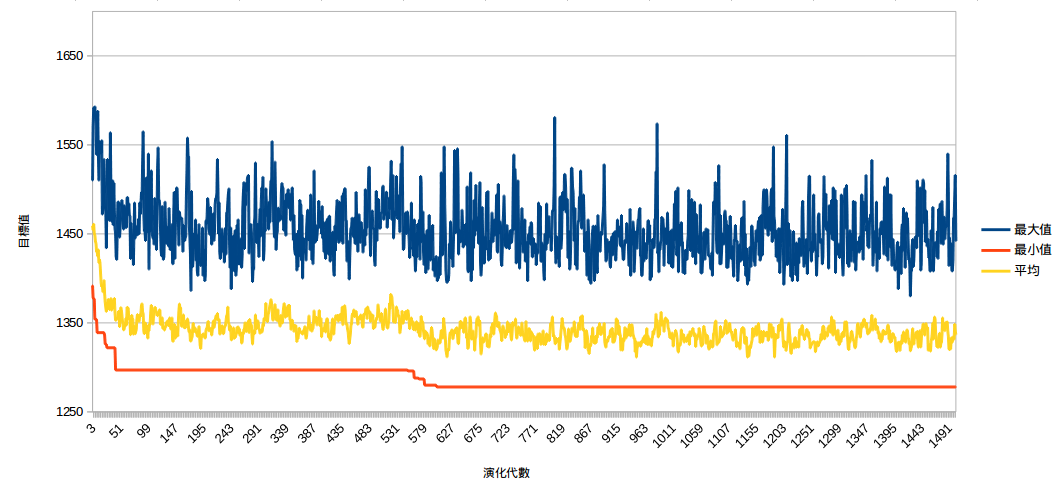

Source data for this figure (header and first rows):
1510, 1392, 1459, 30.19
1571, 1378, 1454, 40.37
1592, 1377, 1461, 54.69
1588, 1377, 1450, 53.18
1593, 1354, 1449, 59.24
1583, 1354, 1441, 55.66
1573, 1354, 1439, 54.52
1539, 1354, 1429, 54.37
1543, 1339, 1431, 61.39
1588, 1339, 1425, 62.05
1543, 1339, 1432, 50.52
1510, 1339, 1417, 46.96
1554, 1339, 1421, 50.59
1541, 1339, 1417, 53.86
1541, 1339, 1405, 56.29
1541, 1339, 1395, 51.51
1555, 1339, 1390, 41.24
1472, 1339, 1392, 38.45
1481, 1339, 1385, 41.87
1479, 1339, 1391, 44.52
1534, 1339, 1398, 51.47
1498, 1336, 1383, 45.28
1482, 1326, 1373, 40.27
1474, 1326, 1367, 36.01
1434, 1326, 1363, 29.44
1496, 1322, 1373, 44.43
1534, 1322, 1368, 47.22
1505, 1322, 1377, 48.47
1491, 1322, 1376, 46.36
1465, 1322, 1365, 41.29
1465, 1322, 1365, 36.92
1564, 1322, 1373, 51.95
1495, 1322, 1378, 42.39
1464, 1322, 1364, 39.55
1464, 1322, 1366, 40.55
1510, 1322, 1375, 48.42
1460, 1322, 1367, 35.24
1507, 1322, 1374, 45.58
1475, 1322, 1378, 42.01
1456, 1322, 1362, 37.75
1450, 1297, 1353, 30.33
1424, 1297, 1353, 31.44
1421, 1297, 1355, 35.19
1455, 1297, 1355, 45.27
1486, 1297, 1357, 49.09
1486, 1297, 1363, 52.84
1477, 1297, 1362, 45.04
1446, 1297, 1345, 41.59
1458, 1297, 1356, 45.06
1472, 1297, 1367, 47.61
1482, 1297, 1365, 54.18
1488, 1297, 1359, 50.71
1479, 1297, 1352, 53.18
1464, 1297, 1349, 52.92
1455, 1297, 1342, 43.57
1482, 1297, 1343, 48.31
1467, 1297, 1348, 44.04
1457, 1297, 1348, 40
1479, 1297, 1355, 45.15
1457, 1297, 1347, 42.86
1491, 1297, 1368, 47.27
... 1,440 more rows
